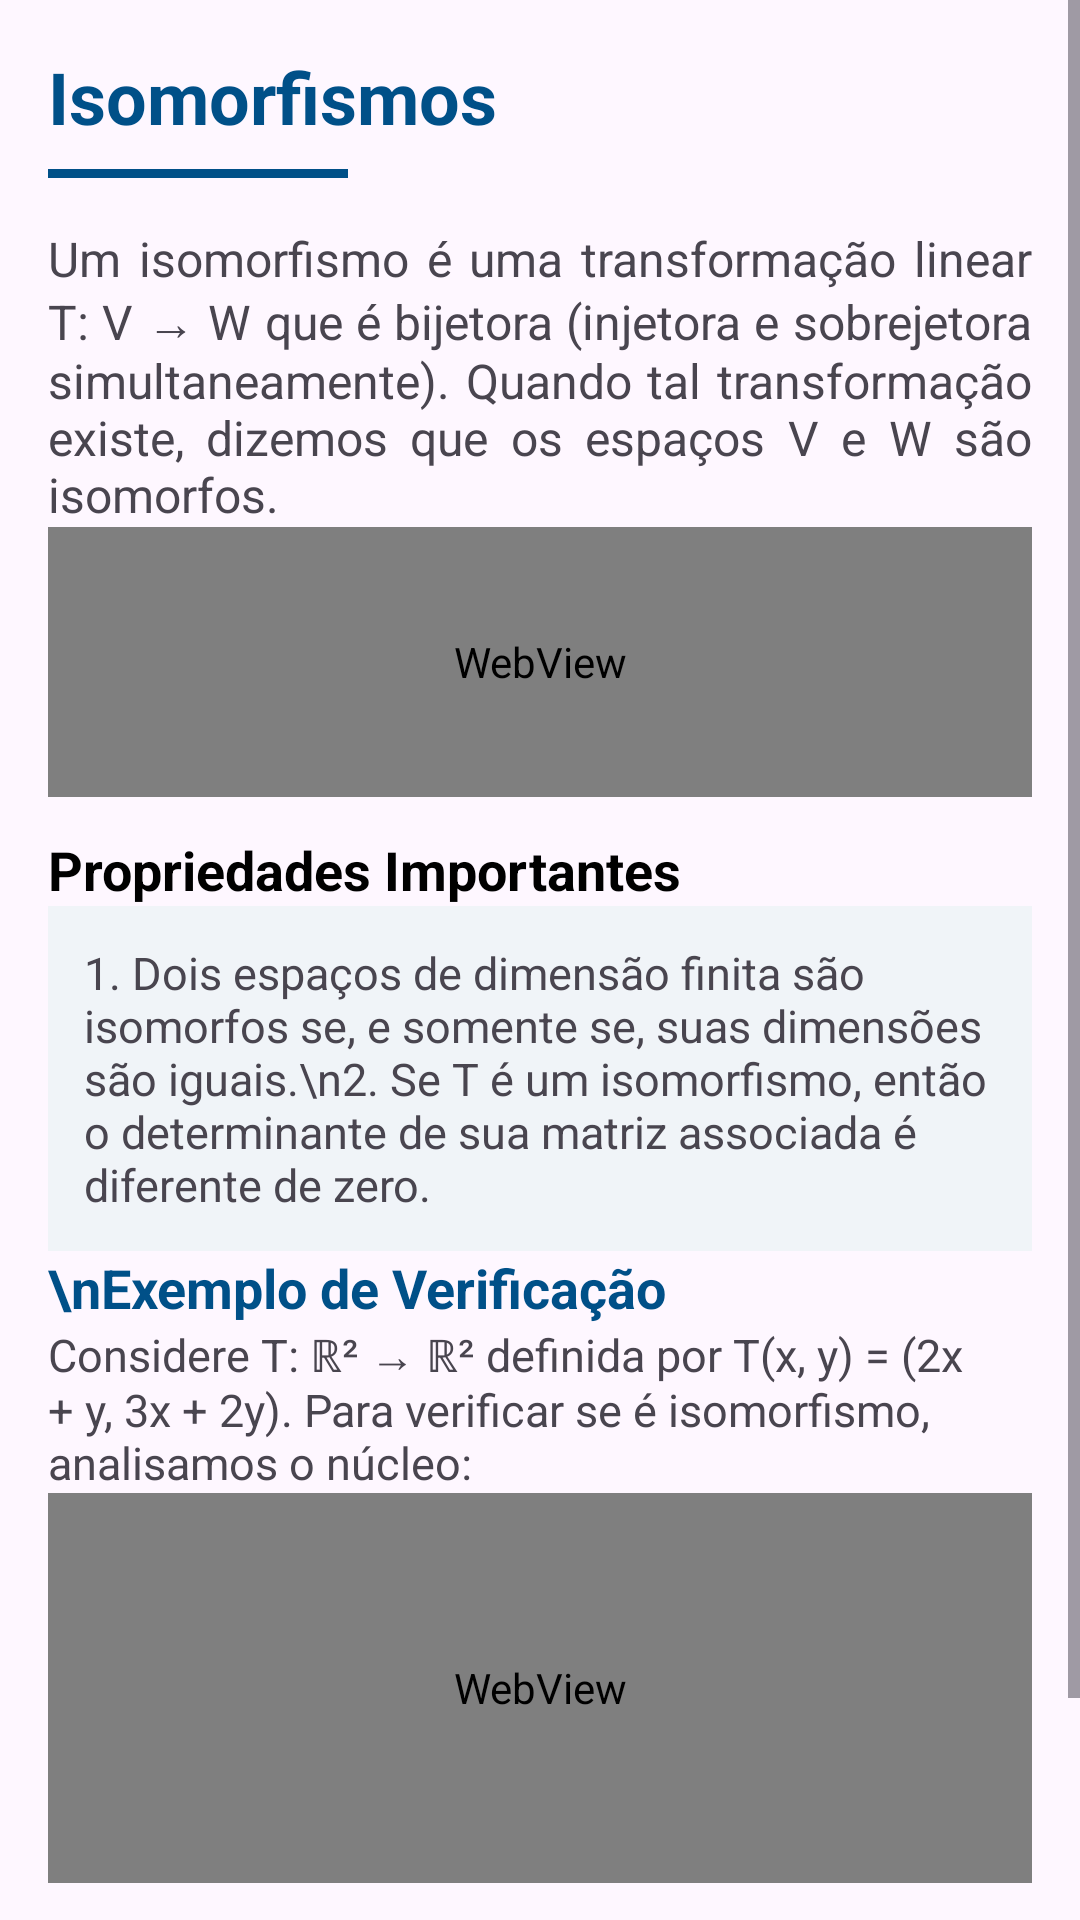

Write the Android layout XML for this screen, with the resource values it uses.
<!-- AndroidManifest.xml: application theme Theme.MatrixLab -->
<!-- res/layout/fragment_linear24.xml -->
<?xml version="1.0" encoding="utf-8"?>
<ScrollView xmlns:android="http://schemas.android.com/apk/res/android"
    xmlns:tools="http://schemas.android.com/tools"
    android:id="@+id/scroll"
    android:layout_width="match_parent"
    android:layout_height="match_parent"
    android:fillViewport="true"
    tools:context=".ui.reflow.Linear24">

    <LinearLayout
        android:layout_width="match_parent"
        android:layout_height="match_parent"
        android:orientation="vertical"
        android:padding="16dp">

        <TextView
            android:layout_width="match_parent"
            android:layout_height="wrap_content"
            android:text="Isomorfismos"
            android:textSize="24sp"
            android:textStyle="bold"
            android:textColor="#005088"
            android:paddingBottom="8dp" />

        <View
            android:layout_width="100dp"
            android:layout_height="3dp"
            android:background="#005088"
            android:layout_marginBottom="16dp"/>

        <TextView
            android:layout_width="match_parent"
            android:layout_height="wrap_content"
            android:textSize="16sp"
            android:justificationMode="inter_word"
            android:text="Um isomorfismo é uma transformação linear T: V → W que é bijetora (injetora e sobrejetora simultaneamente). Quando tal transformação existe, dizemos que os espaços V e W são isomorfos." />

        <WebView
            android:id="@+id/math_def_isomorfismo"
            android:layout_width="match_parent"
            android:layout_height="90dp"
            android:background="@android:color/transparent" />

        <TextView
            android:layout_width="match_parent"
            android:layout_height="wrap_content"
            android:text="Propriedades Importantes"
            android:textSize="18sp"
            android:textStyle="bold"
            android:textColor="@android:color/black"
            android:paddingTop="12dp" />

        <TextView
            android:layout_width="match_parent"
            android:layout_height="wrap_content"
            android:textSize="15sp"
            android:background="#F0F4F8"
            android:padding="12dp"
            android:text="1. Dois espaços de dimensão finita são isomorfos se, e somente se, suas dimensões são iguais.\n2. Se T é um isomorfismo, então o determinante de sua matriz associada é diferente de zero." />

        <TextView
            android:layout_width="match_parent"
            android:layout_height="wrap_content"
            android:text="\nExemplo de Verificação"
            android:textSize="18sp"
            android:textStyle="bold"
            android:textColor="#005088" />

        <TextView
            android:layout_width="match_parent"
            android:layout_height="wrap_content"
            android:textSize="15sp"
            android:text="Considere T: ℝ² → ℝ² definida por T(x, y) = (2x + y, 3x + 2y). Para verificar se é isomorfismo, analisamos o núcleo:" />

        <WebView
            android:id="@+id/math_exemplo_isomorfismo"
            android:layout_width="match_parent"
            android:layout_height="130dp"
            android:background="@android:color/transparent" />

        <View
            android:layout_width="match_parent"
            android:layout_height="80dp" />

    </LinearLayout>
</ScrollView>
<!-- resources referenced by this layout -->
<resources>
  <style name="Theme.MatrixLab" parent="Theme.Material3.Light.NoActionBar">
          
          <item name="colorPrimary">@color/purple_500</item>
          <item name="colorPrimaryVariant">@color/purple_700</item>
          <item name="colorOnPrimary">@color/white</item>
          <item name="colorSecondary">@color/teal_200</item>
          <item name="colorSecondaryVariant">@color/teal_700</item>
          <item name="colorOnSecondary">@color/black</item>
          <item name="android:statusBarColor">?attr/colorPrimaryVariant</item>
      </style>
  <!-- not gathered from this repository: default colours our renderer supplied (Android Studio template values) -->
  <color name="purple_500">#FF6200EE</color>
  <color name="purple_700">#FF3700B3</color>
  <color name="teal_200">#FF03DAC5</color>
  <color name="teal_700">#FF018786</color>
  <color name="black">#FF000000</color>
  <color name="white">#FFFFFFFF</color>
</resources>
